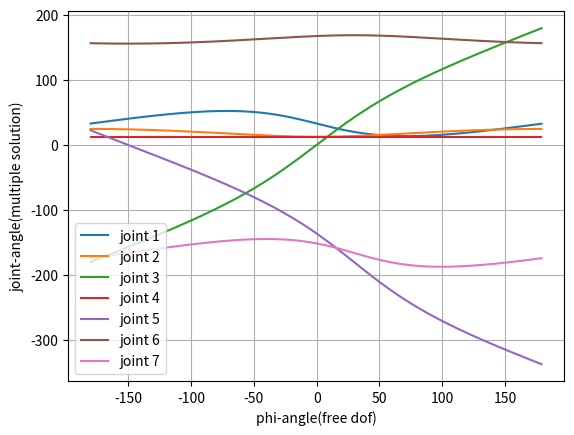
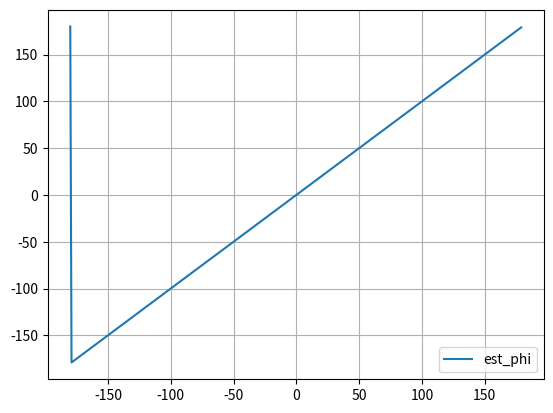

Recreate these plots in Python, in order.
import numpy as np
from numpy import cos, sin
from enum import Enum

"""
M. Shimizu, H. Kakuya, W. -K. Yoon, K. Kitagaki and K. Kosuge,
"Analytical Inverse Kinematic Computation for 7-DOF Redundant Manipulators
With Joint Limits and Its Application to Redundancy Resolution,"
in IEEE Transactions on Robotics, vol. 24, no. 5, pp. 1131-1142, Oct. 2008,
doi: 10.1109/TRO.2008.2003266.


paper frame index: 0 ~ 6 + 7
code  frame index: 1 ~ 6 + Tool
Here for example, after q4 rotation, Frame 4 -> Frame 4 * Rz(q4) * Tz(d4) * Rx(alpha 4) * Tx(a4) ->
update Frame5
Frame {i} means when q1 != 0, ...., q{i-1}!=0, but q{i} = 0, the position of the Frame
"""


class FrameId(Enum):
    """
    关节编号枚举类
    """
    kFrame1 = 0
    kFrame2 = 1
    kFrame3 = 2
    kFrame4 = 3
    kFrame5 = 4
    kFrame6 = 5
    kFrame7 = 6
    kTool = 7

    def next(self):
        """
        获取下一个枚举值
        """
        next_value = self.value + 1
        # 检查下一个值是否在有效范围内
        if next_value <= FrameId.kFrame7.value:
            return FrameId(next_value)
        else:
            return None


class RobotSRS:
    """
    机器人逆运动学解析解计算器

    用于计算7自由度机械臂的逆运动学解析解，支持冗余自由度的臂角优化
    """

    def __init__(self, d_bs=0.3415, d_se=0.394, d_ew=0.366, d_wt=0.2503):
        """
        初始化机器人参数

        Parameters:
            d_bs (float): 基座到肩部的距离
            d_se (float): 肩部到肘部的距离
            d_ew (float): 肘部到腕部的距离
            d_wt (float): 腕部到末端执行器的距离
        """
        self.d_bs = d_bs
        self.d_se = d_se
        self.d_ew = d_ew
        self.d_wt = d_wt
        self.l_bs = np.array([0, 0, d_bs])
        self.l_se = np.array([0, -d_se, 0])
        self.l_ew = np.array([0, 0, d_ew])
        self.l_wt = np.array([0, 0, d_wt])
        self.dh_alpha = np.array([-1, 1, -1, 1, -1, 1, 0]) * np.pi / 2

    @staticmethod
    def cross(v):
        """
        计算向量的反对称矩阵

        Parameters:
            v (np.array): 3维向量

        Returns:
            np.array: 3x3反对称矩阵
        """
        return np.array([[0, -v[2], v[1]],
                        [v[2], 0, -v[0]],
                        [-v[1], v[0], 0]])

    def rot(self, theta: float, idx: FrameId):
        # TODO: rot from id1 to id2
        """
        计算相邻两个关节之间的旋转矩阵

        Parameters:
            theta (float): 旋转角度
            idx (FrameId): 关节索引 (1-7)

        Returns:
            np.array: 3x3旋转矩阵
        """

        alpha = self.dh_alpha[idx.value]
        ca = cos(alpha)
        sa = sin(alpha)
        ct = cos(theta)
        st = sin(theta)
        # print(ca, sa, ct, st)
        # * rotation part: Rz(theta) * Rx(alpha)
        return np.array([[ct, -st * ca,  st * sa],
                         [st,  ct * ca, -ct * sa],
                         [0.,       sa,       ca]])

    def rot_seq(self, q: np.ndarray, start_id: FrameId, end_id: FrameId):
        """
        计算相邻两个关节之间的旋转矩阵

        Parameters:
            theta (float): 旋转角度向量
            idx (FrameId): 关节索引 (1-7)

        Returns:
            np.array: 3x3旋转矩阵
        """
        mat = np.eye(3)
        if start_id.value >= end_id.value:
            return mat

        loop_id = start_id
        while loop_id.value < end_id.value:
            theta = q[loop_id.value]
            mat = mat @ self.rot(theta, loop_id)
            loop_id = loop_id.next()
            if loop_id == None:
                break
        return mat

    def init_shoulder_joint(self, rhs, lhs):
        """
        初始化肩部关节角度

        Parameters:
            rhs (np.array): x向量
            y (np.array): y向量

        Returns:
            tuple: (q01, q02) 关节角度
        """
        # * The following can be derived from R1.T * lhs = R2 * rhs
        # * as for multiple solution, i.e. arcsin(q) has two choices, the choice can be arbitrary

        alpha = np.arctan2(rhs[2], rhs[0])
        beta = np.arctan2(lhs[1], lhs[0])
        amplitude1 = np.sqrt(rhs[0]**2 + rhs[2]**2)
        amplitude2 = np.sqrt(lhs[0]**2 + lhs[1]**2)
        q02 = np.arcsin(-lhs[2] / amplitude1) + alpha
        q01 = np.arcsin(-rhs[1] / amplitude2) + beta

        return q01, q02

    def ik(self, mat, phi):
        """
        计算逆运动学解析解

        Parameters:
            mat (np.array): 4x4目标位姿矩阵
            phi (float): 臂角参数(单位: 度)

        Returns:
            np.array: 7个关节角度
        """
        phi = np.deg2rad(phi)

        R_1t = mat[:3, :3]
        p_1t = mat[:3, 3]

        # * get q4 acoording to geometric relationship
        # actually use R_17, but R_17 == R_1t
        p_sw = p_1t - self.l_bs - R_1t @ self.l_wt
        cos_q4 = (np.sum(np.square(p_sw)) - self.d_se **
                  2 - self.d_ew**2) / (2 * self.d_se * self.d_ew)
        if abs(cos_q4) > 1.0:
            return None, False
        q4 = np.arccos(cos_q4)
        u_sw = p_sw / np.linalg.norm(p_sw)

        # * reference plane related calculation: defined by q3 = 0
        # * equation: lhs = R1(q1) * R2(q2) * rhs
        rhs = self.rot(
            0, FrameId.kFrame3) @ (self.l_se + self.rot(q4, FrameId.kFrame4) @ self.l_ew)
        lhs = p_sw
        q1_ref, q2_ref = self.init_shoulder_joint(
            rhs, lhs)
        R_14_ref = self.rot_seq([q1_ref, q2_ref, 0],
                                FrameId.kFrame1, FrameId.kFrame4)

        # * once reference plane is obtained, q1~q3 is directly computed
        cross_sw = self.cross(u_sw)
        A_s = cross_sw @ R_14_ref
        B_s = -cross_sw @ cross_sw @ R_14_ref
        C_s = np.outer(u_sw, u_sw) @ R_14_ref
        R_14 = A_s * sin(phi) + B_s * cos(phi) + C_s

        if abs(R_14[2, 1]) > 1.0:
            return None, False

        q1 = np.arctan2(-R_14[1, 1], -R_14[0, 1])
        q2 = np.arccos(-R_14[2, 1])
        q3 = np.arctan2(R_14[2, 2], -R_14[2, 0])

        # * also for q5 ~ q7
        # * 这里为了简化计算合并了一些计算并采用了论文中矩阵的转置
        R_t1 = R_1t.T
        R_45 = self.rot(q4, FrameId.kFrame4)
        R_t5 = R_t1 @ R_14 @ R_45

        if abs(R_t5[2, 2]) > 1.0:
            return None, False

        q5 = np.arctan2(R_t5[2, 1], R_t5[2, 0])
        q6 = np.arccos(R_t5[2, 2])
        q7 = np.arctan2(R_t5[1, 2], -R_t5[0, 2])

        return np.array([q1, q2, q3, q4, q5, q6, q7]), True

    def get_coeffs_theta(self, mat):
        """
        给定末端位姿后计算theta相关的三角有理函数系数

        Parameters:
            mat (np.array): 4x4目标位姿矩阵

        Returns:
            dict: theta相关的三角有理函数系数
        """

        R_1t = mat[:3, :3]
        p_1t = mat[:3, 3]

        # * get q4 acoording to geometric relationship
        # actually use R_17, but R_17 == R_1t
        p_sw = p_1t - self.l_bs - R_1t @ self.l_wt
        cos_q4 = (np.sum(np.square(p_sw)) - self.d_se **
                  2 - self.d_ew**2) / (2 * self.d_se * self.d_ew)
        if abs(cos_q4) > 1.0:
            return None
        q4 = np.arccos(cos_q4)
        u_sw = p_sw / np.linalg.norm(p_sw)

        # * reference plane related calculation: defined by q3 = 0
        # * equation: lhs = R1(q1) * R2(q2) * rhs
        rhs = self.rot(
            0, FrameId.kFrame3) @ (self.l_se + self.rot(q4, FrameId.kFrame4) @ self.l_ew)
        lhs = p_sw
        q1_ref, q2_ref = self.init_shoulder_joint(
            rhs, lhs)
        R_14_ref = self.rot_seq([q1_ref, q2_ref, 0],
                                FrameId.kFrame1, FrameId.kFrame4)

        # * once reference plane is obtained, q1~q3 infomation is complete
        cross_sw = self.cross(u_sw)
        A_s = cross_sw @ R_14_ref
        B_s = -cross_sw @ cross_sw @ R_14_ref
        C_s = np.outer(u_sw, u_sw) @ R_14_ref

        # * also for q5 ~ q7
        R_54 = self.rot(q4, FrameId.kFrame4).T
        A_w = R_54 @ A_s.T @ R_1t
        B_w = R_54 @ B_s.T @ R_1t
        C_w = R_54 @ C_s.T @ R_1t
        # TODO: 请注意这里使用的是论文中矩阵的转置而非原矩阵

        return [A_s, B_s, C_s, A_w, B_w, C_w]

    def _fk_keypoints(self, q):
        """
        fk of each keypoint
        """
        Rs = self.rot_seq(q, FrameId.kFrame1, FrameId.kFrame4)
        ps = self.l_bs

        pe = ps + Rs @ self.l_se
        Re = Rs @ self.rot_seq(q, FrameId.kFrame4, FrameId.kFrame5)

        pw = pe + Re @ self.l_ew
        Rw = Re @ self.rot_seq(q, FrameId.kFrame5, FrameId.kFrame7)

        pt = pw + Rw @ self.l_wt
        Rt = Rw @ self.rot_seq(q, FrameId.kFrame7, FrameId.kTool)
        return ps, pe, pw, pt, Rt

    def fk_detail(self, q):
        ps, pe, pw, pt, _ = self._fk_keypoints(q)
        return ps, pe, pw, pt

    def fk(self, q):
        """
        fk kinematics
        symbols: [s] for shoulder, [e] for elbow, [w] for wrist, [t] for tool
        """
        _, _, _, pt, Rt = self._fk_keypoints(q)
        res = np.r_[np.c_[Rt, pt.reshape(3, 1)], [[0, 0, 0, 1]]]
        return res

    def compute_arm_phi(self, q):
        mat = self.fk(q)

        # * get rotation axis
        R_1t = mat[:3, :3]
        p_1t = mat[:3, 3]

        p_sw = p_1t - self.l_bs - R_1t @ self.l_wt
        u_sw = p_sw / np.linalg.norm(p_sw)

        q_ref, success = self.ik(mat, 0)
        if not success:
            return None

        ps = self.l_bs
        Rs = self.rot_seq(q_ref, FrameId.kFrame1, FrameId.kFrame4)
        pe = ps + Rs @ self.l_se
        Re = Rs @ self.rot_seq(q_ref, FrameId.kFrame4, FrameId.kFrame5)
        pw = pe + Re @ self.l_ew
        ref_plane_vec = np.cross(pw - ps, pe - ps)
        ref_plane_vec_length = np.linalg.norm(ref_plane_vec)
        if (ref_plane_vec_length < 1e-5):
            # case: singularity
            return 0.0
        ref_plane_vec /= ref_plane_vec_length

        Rs = self.rot_seq(q, FrameId.kFrame1, FrameId.kFrame4)
        pe = ps + Rs @ self.l_se
        Re = Rs @ self.rot_seq(q, FrameId.kFrame4, FrameId.kFrame5)
        pw = pe + Re @ self.l_ew
        plane_norm = np.cross(pw - ps, pe - ps)
        plane_norm_length = np.linalg.norm(plane_norm)
        if (plane_norm_length < 1e-5):
            raise ValueError('Singularity but not handled')
        plane_norm /= plane_norm_length

        # * common norm to get sign of phi
        cross_vec = np.cross(ref_plane_vec, plane_norm)
        sign = np.sign(np.inner(cross_vec, u_sw))
        # * inner to get cos(phi)
        cos_phi = np.inner(ref_plane_vec, plane_norm)
        phi = np.arccos(np.clip(cos_phi, -1.0, 1.0))
        return np.rad2deg(phi) * sign


if __name__ == '__main__':
    import matplotlib.pyplot as plt
    robot = RobotSRS()
    # q = np.array([0.1, 0.2, 0.3, 0.4, 0.5, 0.6, 0.7])
    q = np.random.rand(7) * np.pi
    pos = robot.fk(q)

    # 使用4x4矩阵作为输入
    mat = pos
    r_07_d = mat[:3, :3]
    x_07_d = mat[:3, 3]

    print(f"x = {x_07_d}")

    phi_set = []
    joints = []
    est_phi_set = []

    for phi in range(-180, 180, 1):
        angle, success = robot.ik(mat, phi)
        if not success:
            print(f'degree {phi} is not solvable')
            continue
        result = robot.fk(angle)
        joints.append(angle)
        phi_set.append(phi)
        est_phi = robot.compute_arm_phi(angle)
        est_phi_set.append(est_phi)

    joints = np.array(joints)
    for i in range(7):
        for j in range(len(phi_set) - 1):
            diff = joints[j + 1, i] - joints[j, i]
            # rmk: here hardcode 1.5 pi is for catch q jump 2*pi
            if diff > 1.0 * np.pi:
                remove_ct = round(diff / (1.99 * np.pi))
                joints[j + 1, i] -= 2 * np.pi * remove_ct
            elif diff < -1.0 * np.pi:
                remove_ct = round(-diff / (1.99 * np.pi))
                joints[j + 1, i] += 2 * np.pi * remove_ct

    # 臂角计算
    for i in range(7):
        plt.plot(phi_set, np.degrees(joints[:, i]), label=f'joint {i + 1}')
    plt.xlabel("phi-angle(free dof)")
    plt.ylabel("joint-angle(multiple solution)")
    plt.legend()
    plt.grid()
    plt.show()

    plt.plot(phi_set, est_phi_set, label='est_phi')
    plt.legend()
    plt.grid()
    plt.show()
